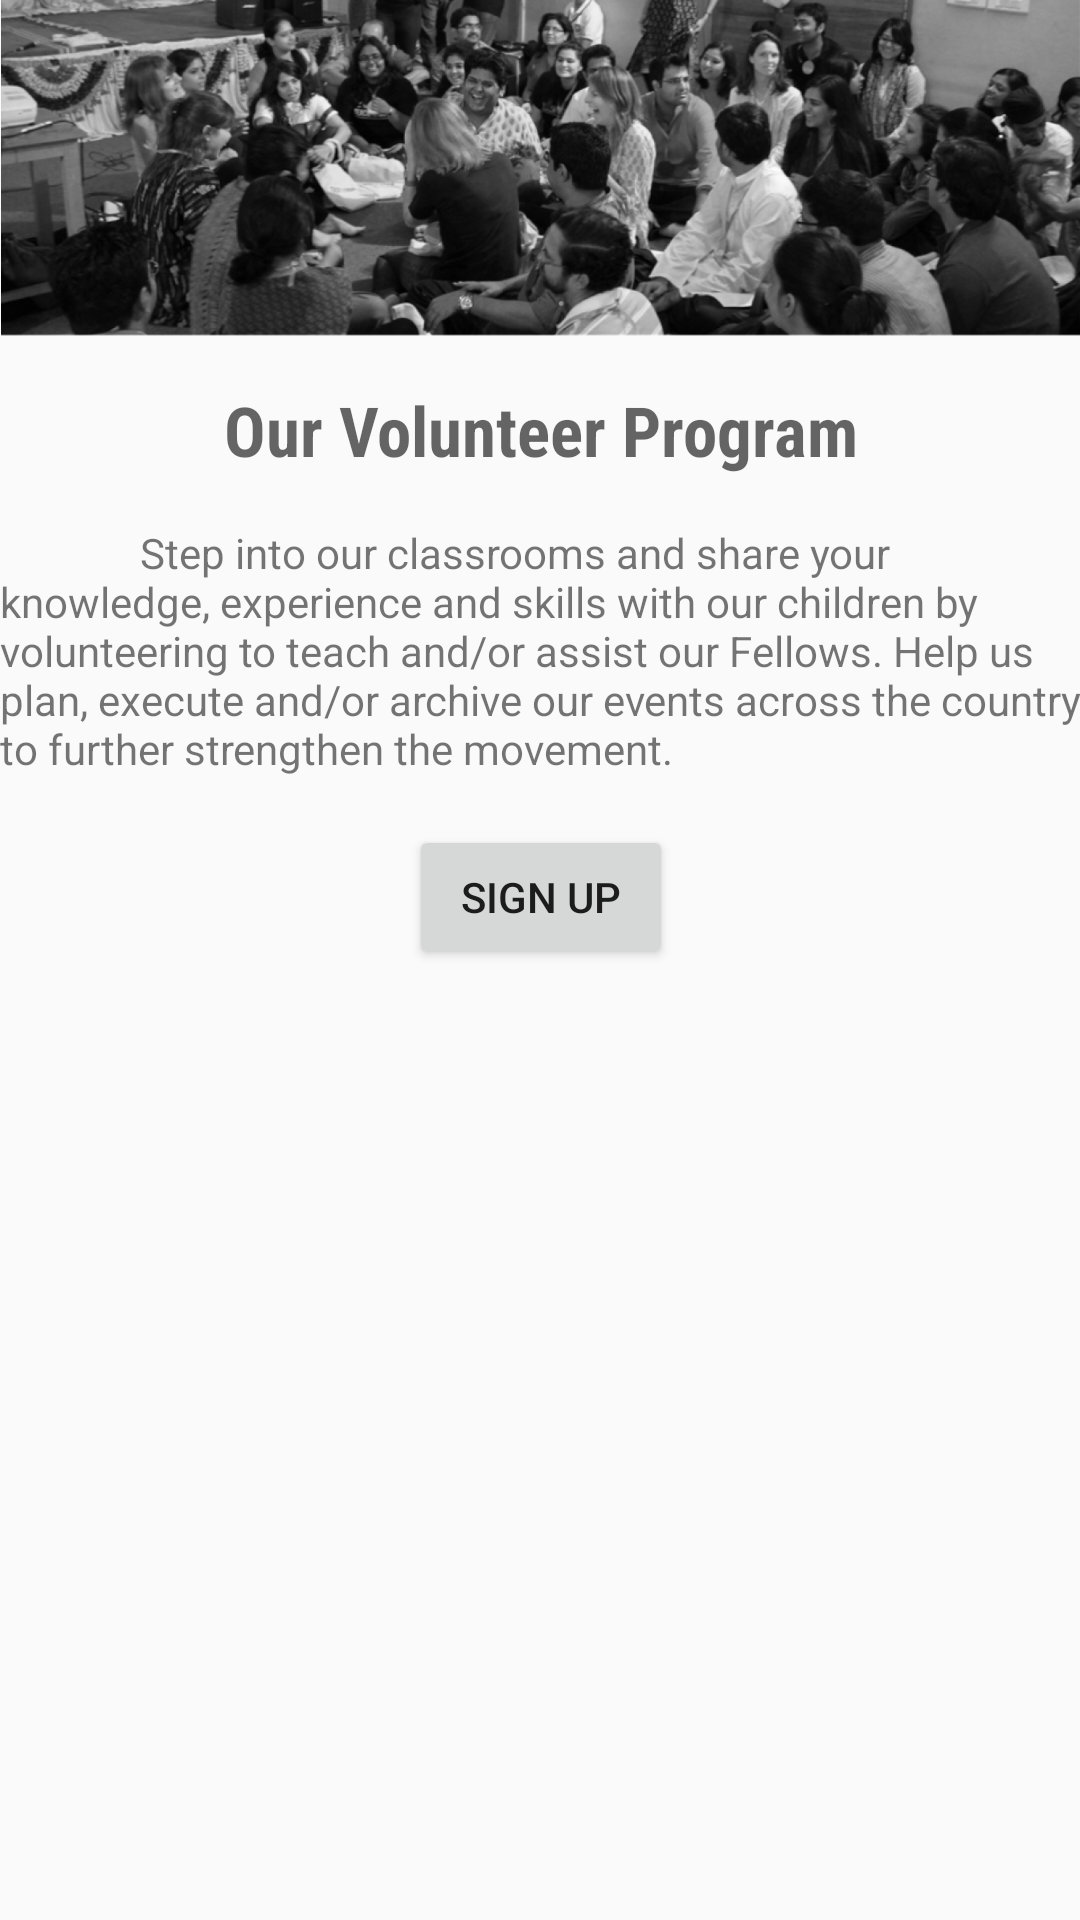

Android layout source for this screen:
<!-- AndroidManifest.xml: application theme AppTheme -->
<!-- res/layout/fragment_volunteer_tab.xml -->
<ScrollView xmlns:android="http://schemas.android.com/apk/res/android"
    xmlns:tools="http://schemas.android.com/tools"
    android:layout_width="match_parent"
    android:layout_height="match_parent"
    xmlns:app="http://schemas.android.com/apk/res-auto"
    android:paddingBottom="@dimen/activity_vertical_margin"
    android:paddingLeft="@dimen/activity_horizontal_margin"
    android:paddingRight="@dimen/activity_horizontal_margin"
    android:paddingTop="@dimen/activity_vertical_margin"
    tools:context="com.example.admin.teachforindia.SignUpTabs$PlaceholderFragment">

    <RelativeLayout
        android:layout_width="match_parent"
        android:layout_height="match_parent">

    <ImageView
        android:layout_width="wrap_content"
        android:layout_height="wrap_content"
        android:adjustViewBounds="true"
        android:cropToPadding="false"
        android:src="@drawable/volunteer"
        tools:layout_editor_absoluteX="0dp"
        tools:layout_editor_absoluteY="0dp"
        android:id="@+id/imageView3" />

        <TextView
            android:id="@+id/textView5"
            android:layout_width="match_parent"
            android:layout_height="wrap_content"
            android:elevation="4dp"
            android:fontFamily="sans-serif-condensed"
            android:paddingTop="5dp"
            android:text="Our Volunteer Program"
            android:textAlignment="center"
            android:textAppearance="@style/TextAppearance.AppCompat.Display1"
            android:textSize="23sp"
            android:textStyle="bold"
            android:typeface="normal"
            app:layout_constraintHorizontal_bias="0.504"
            app:layout_constraintLeft_toLeftOf="parent"
            app:layout_constraintRight_toRightOf="parent"
            tools:layout_editor_absoluteY="130dp"
            android:layout_below="@+id/imageView3"
            android:layout_centerHorizontal="true"
            android:layout_marginTop="11dp" />
        <TextView
            android:layout_width="match_parent"
            android:layout_height="wrap_content"
            android:text="              Step into our classrooms and share your knowledge, experience and skills with our children by volunteering to teach and/or assist our Fellows. Help us plan, execute and/or archive our events across the country to further strengthen the movement."
            android:layout_below="@+id/textView5"
            android:layout_marginTop="16dp"
            android:layout_alignStart="@+id/textView5"
            android:layout_alignEnd="@+id/textView5"
            android:id="@+id/textView2" />

        <Button
            android:id="@+id/signupbtn1"
            android:layout_width="wrap_content"
            android:layout_height="wrap_content"
            android:layout_below="@+id/textView2"
            android:layout_centerHorizontal="true"
            android:layout_marginTop="16dp"
            android:layout_marginBottom="16dp"
            android:onClick="myClickHandler2"
            android:text="Sign Up" />

    </RelativeLayout>
</ScrollView>
<!-- resources referenced by this layout -->
<resources>
  <!-- drawable volunteer: png bitmap (drawable, 269225 bytes) -->
  <style name="AppTheme" parent="Theme.AppCompat.Light.DarkActionBar">
          
          <item name="colorPrimary">#444</item>
          <item name="colorPrimaryDark">#666</item>
          <item name="colorAccent">@color/colorPrimaryDark</item>
      </style>
  <!-- not gathered from this repository: default colours our renderer supplied (Android Studio template values) -->
  <color name="colorPrimaryDark">#FF3700B3</color>
</resources>
